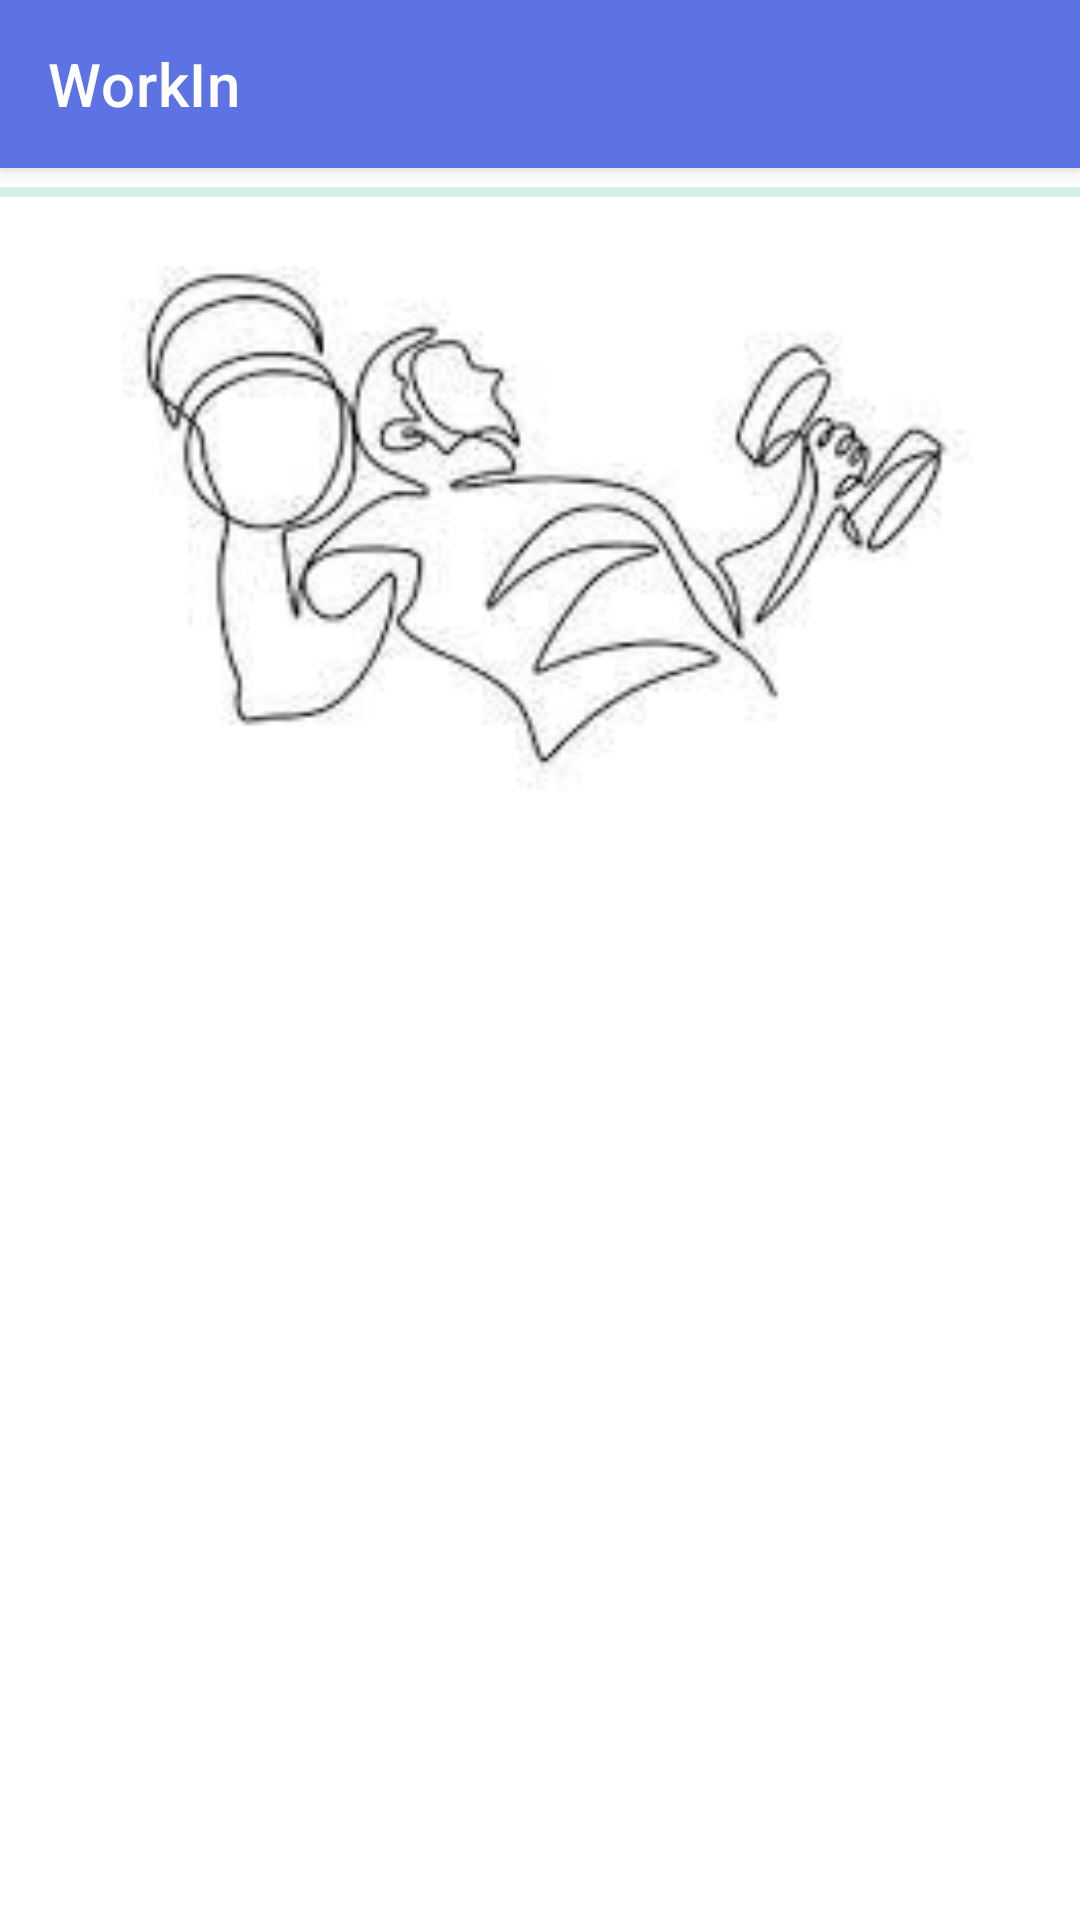

This screen was rendered from an Android layout file. Write that file and the resources it references.
<!-- AndroidManifest.xml: application theme Theme.WorkIn -->
<!-- res/layout/exercise_details.xml -->
<?xml version="1.0" encoding="utf-8"?>
<androidx.constraintlayout.widget.ConstraintLayout xmlns:android="http://schemas.android.com/apk/res/android"
    xmlns:app="http://schemas.android.com/apk/res-auto"
    android:layout_width="match_parent"
    android:layout_height="match_parent">

    <include
        layout="@layout/toolbar_main"
        android:layout_width="match_parent"
        android:layout_height="wrap_content" />

    <ProgressBar
        android:id="@+id/loading"
        android:layout_width="match_parent"
        android:layout_height="wrap_content"
        android:indeterminate="true"
        style="?android:attr/progressBarStyleHorizontal"
        app:layout_constraintEnd_toEndOf="parent"
        app:layout_constraintStart_toStartOf="parent"
        app:layout_constraintTop_toBottomOf="@+id/toolbar" />

    <ImageView
        android:id="@+id/imageView"
        android:layout_width="300dp"
        android:layout_height="200dp"
        android:layout_marginTop="16dp"
        android:contentDescription="@string/exercise"
        android:visibility="visible"
        app:layout_constraintEnd_toEndOf="parent"
        app:layout_constraintStart_toStartOf="parent"
        app:layout_constraintTop_toBottomOf="@+id/toolbar"
        app:srcCompat="@drawable/exercise_picture" />

    <com.google.android.material.textview.MaterialTextView
        android:id="@+id/exerciseName"
        style="@style/textL"
        android:layout_width="wrap_content"
        android:layout_height="wrap_content"
        android:layout_marginTop="16dp"
        android:fontFamily="sans-serif-black"
        android:textAlignment="center"
        android:visibility="visible"
        app:layout_constraintEnd_toEndOf="parent"
        app:layout_constraintStart_toStartOf="parent"
        app:layout_constraintTop_toBottomOf="@id/imageView" />

    <com.google.android.material.textview.MaterialTextView
        android:id="@+id/descriptionText"
        style="@style/normalText"
        android:layout_width="300dp"
        android:layout_height="wrap_content"
        android:layout_marginTop="16dp"
        android:background="@drawable/square"
        android:padding="3dp"
        android:visibility="visible"
        app:layout_constraintEnd_toEndOf="parent"
        app:layout_constraintStart_toStartOf="parent"
        app:layout_constraintTop_toBottomOf="@+id/exerciseName" />

</androidx.constraintlayout.widget.ConstraintLayout>
<!-- res/layout/toolbar_main.xml (included above) -->
<merge xmlns:android="http://schemas.android.com/apk/res/android"
    xmlns:app="http://schemas.android.com/apk/res-auto">

    <androidx.appcompat.widget.Toolbar
        android:id="@+id/toolbar"
        android:layout_width="match_parent"
        android:layout_height="?attr/actionBarSize"
        android:background="?attr/colorPrimary"
        android:elevation="4dp"
        android:theme="@style/Theme.WorkIn"
        app:layout_constraintEnd_toEndOf="parent"
        app:layout_constraintStart_toStartOf="parent"
        app:layout_constraintTop_toTopOf="parent"
        app:title="@string/app_name"
        app:titleTextColor="@color/app_bar_text" />
</merge>
<!-- resources referenced by this layout -->
<resources>
  <color name="app_bar_text">@color/white</color>
  <!-- drawable exercise_picture: jpg bitmap (drawable, 32749 bytes) -->
  <!-- drawable square (drawable-night) -->
  <?xml version="1.0" encoding="utf-8"?>
  <shape xmlns:android="http://schemas.android.com/apk/res/android"
      android:shape="rectangle" >
  
      
      <solid
          android:color="@android:color/transparent" >
      </solid>
  
      
      <stroke
          android:width="1dp"
          android:color="@color/white" >
      </stroke>
  
      
      <corners
          android:radius="5dp"   >
      </corners>
  
  </shape>
  <string name="app_name">WorkIn</string>
  <string name="exercise">Exercise</string>
  <style name="Theme.WorkIn" parent="Theme.MaterialComponents.DayNight.NoActionBar">
          
          <item name="colorPrimary">@color/workin_primary_light</item>
          <item name="colorPrimaryVariant">@color/workin_primary_darkest</item>
          <item name="colorOnPrimary">@color/white</item>
          <item name="colorAccent">@color/workin_accent</item>
          
          <item name="colorSecondary">@color/workin_secondary_light</item>
          <item name="colorSecondaryVariant">@color/workin_secondary_darkest</item>
          <item name="colorOnSecondary">@color/black</item>
          
          <item name="android:statusBarColor" tools:targetApi="l">?attr/colorPrimaryVariant</item>
          
  
      </style>
  <style name="normalText" parent="@style/Widget.MaterialComponents.TextView">
          <item name="android:textSize">14sp</item>
      </style>
  <style name="textL" parent="@style/Widget.MaterialComponents.TextView">
          <item name="android:textSize">24sp</item>
      </style>
  <color name="white">#FFFFFFFF</color>
  <color name="workin_primary_light">#5D72E3</color>
  <color name="workin_primary_darkest">#313D7E</color>
  <color name="workin_accent">#4AC393</color>
  <color name="workin_secondary_light">#41545E</color>
  <color name="workin_secondary_darkest">#2A363C</color>
  <color name="black">#FF000000</color>
</resources>
